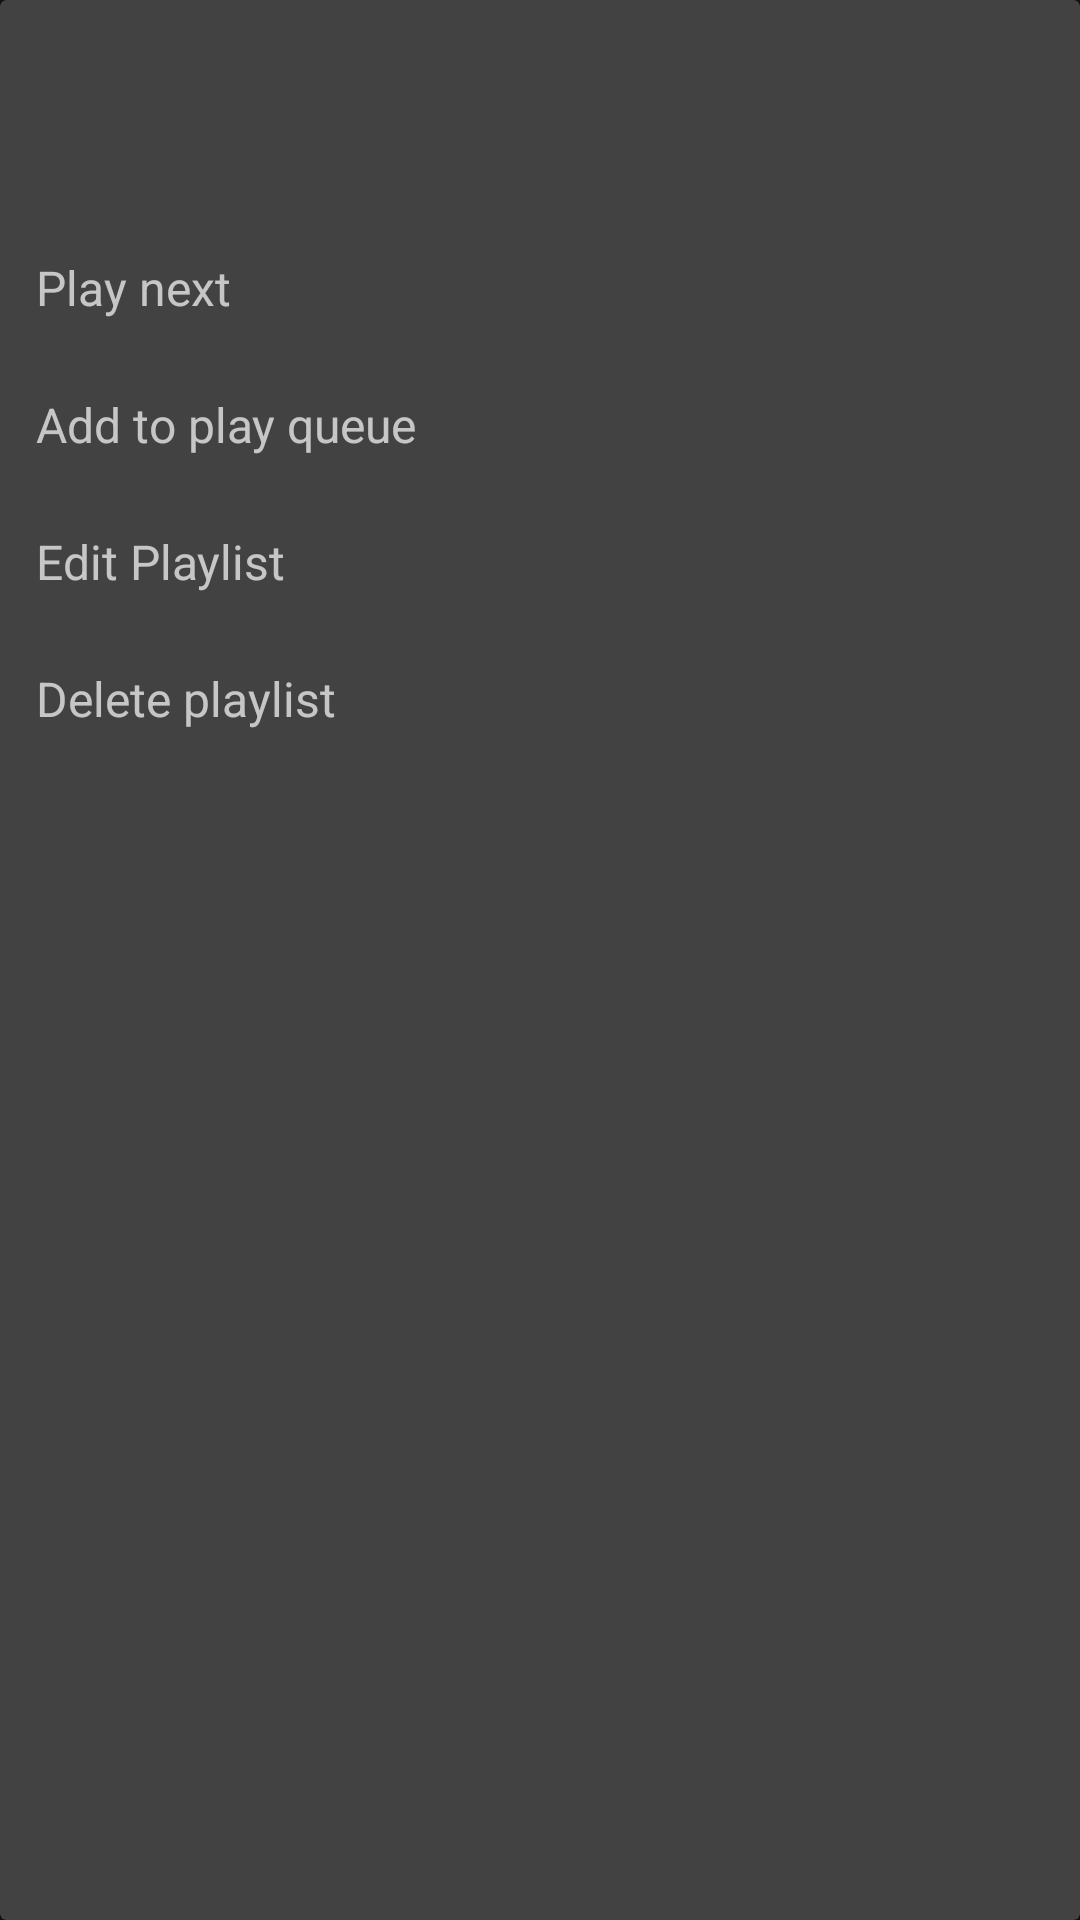

The Android layout XML behind this screen, and the referenced resources:
<!-- AndroidManifest.xml: application theme AppTheme -->
<!-- res/layout/playlist_options.xml -->
<?xml version="1.0" encoding="utf-8"?>
<androidx.cardview.widget.CardView
    xmlns:android="http://schemas.android.com/apk/res/android"
    xmlns:card_view="http://schemas.android.com/apk/res-auto"
    android:layout_width="wrap_content"
    android:layout_height="wrap_content"
    android:layout_gravity="center"
    card_view:cardElevation="2dp" >

    <RelativeLayout
        android:layout_width="match_parent"
        android:layout_height="wrap_content"
        android:paddingVertical="16dp" >

        <TextView
            android:id="@+id/optionsTitle"
            android:layout_width="wrap_content"
            android:layout_height="wrap_content"
            android:padding="12dp"
            android:layout_marginBottom="6dp"
            android:textSize="20sp" />

        <TextView
            android:id="@+id/playNext"
            android:layout_width="match_parent"
            android:layout_height="wrap_content"
            android:layout_below="@id/optionsTitle"
            android:padding="12dp"
            android:background="?attr/selectableItemBackground"
            android:text="@string/play_next"
            android:textSize="16sp" />

        <TextView
            android:id="@+id/addPlayQueue"
            android:layout_width="match_parent"
            android:layout_height="wrap_content"
            android:layout_below="@id/playNext"
            android:padding="12dp"
            android:background="?attr/selectableItemBackground"
            android:text="@string/add_que"
            android:textSize="16sp" />

        <TextView
            android:id="@+id/editPlaylist"
            android:layout_width="match_parent"
            android:layout_height="wrap_content"
            android:layout_below="@id/addPlayQueue"
            android:padding="12dp"
            android:background="?attr/selectableItemBackground"
            android:text="@string/edit_playlist"
            android:textSize="16sp" />

        <TextView
            android:id="@+id/deletePlaylist"
            android:layout_width="match_parent"
            android:layout_height="wrap_content"
            android:layout_below="@id/editPlaylist"
            android:padding="12dp"
            android:background="?attr/selectableItemBackground"
            android:text="@string/delete_playlist"
            android:textSize="16sp" />
    </RelativeLayout>
</androidx.cardview.widget.CardView>
<!-- resources referenced by this layout -->
<resources>
  <string name="add_que">Add to play queue</string>
  <string name="delete_playlist">Delete playlist</string>
  <string name="edit_playlist">Edit Playlist</string>
  <string name="play_next">Play next</string>
  <style name="AppTheme" parent="Theme.MaterialComponents">
          <item name="colorPrimary">@color/accent</item>
          <item name="colorPrimaryVariant">@color/accent</item>
          <item name="colorSecondary">@color/accent</item>
          <item name="colorOnSurface">@color/onSurface</item>
          <item name="tabStyle">@style/Widget.Custom.TabLayout</item>
          <item name="android:textViewStyle">@style/Widget.Custom.TextView</item>
          <item name="materialButtonStyle">@style/Widget.MaterialComponents.Button</item>
          <item name="navigationViewStyle">@style/Widget.Custom.NavigationView</item>
      </style>
  <color name="accent">#84C9FB</color>
  <color name="onSurface">#FFFFFF</color>
  <style name="Widget.Custom.TabLayout" parent="Widget.MaterialComponents.TabLayout">
          <item name="android:background">@color/tab_background</item>
          <item name="tabBackground">@android:color/transparent</item>
          <item name="tabTextColor">@color/inactive</item>
          <item name="tabSelectedTextColor">?attr/colorOnSurface</item>
          <item name="tabIndicatorColor">?attr/colorSecondary</item>
          <item name="tabRippleColor">@color/accent</item>
          <item name="android:elevation">14dp</item>
          <item name="tabMode">fixed</item>
          <item name="tabMaxWidth">0dp</item>
          <item name="tabGravity">fill</item>
          <item name="tabPaddingEnd">0dp</item>
          <item name="tabPaddingStart">0dp</item>
      </style>
  <style name="Widget.Custom.TextView" parent="Widget.MaterialComponents.TextView">
          <item name="android:ellipsize">none</item>
          <item name="android:requiresFadingEdge">horizontal</item>
      </style>
  <style name="Widget.Custom.NavigationView" parent="Widget.Design.NavigationView">
          <item name="itemBackground">@drawable/menu_background_color_state</item>
      </style>
  <color name="tab_background">#111111</color>
  <color name="inactive">#99FFFFFF</color>
  <!-- drawable menu_background_color_state (drawable) -->
  <?xml version="1.0" encoding="utf-8"?>
  <selector xmlns:android="http://schemas.android.com/apk/res/android">
      <item
          android:drawable="@drawable/background_round_padded"
          android:state_checked="true" />
      <item
          android:drawable="@drawable/custom_ripple"
          android:state_pressed="true" />
  </selector>
  <!-- drawable background_round_padded (drawable) -->
  <?xml version="1.0" encoding="utf-8"?>
  <layer-list xmlns:android="http://schemas.android.com/apk/res/android">
      <item
          android:left="4dp"
          android:right="4dp">
          <shape android:shape="rectangle">
              <solid android:color="@color/accent12" />
              <corners android:radius="8dp" />
          </shape>
      </item>
  </layer-list>
  <!-- drawable custom_ripple (drawable) -->
  <ripple xmlns:android="http://schemas.android.com/apk/res/android"
      android:color="@color/accent12">
      <item
          android:left="4dp"
          android:right="4dp"
          android:id="@android:id/mask" >
          <shape android:shape="rectangle">
              <solid android:color="@android:color/white" />
              <corners android:radius="8dp" />
          </shape>
      </item>
  </ripple>
  <color name="accent12">#1F84C9FB</color>
</resources>
